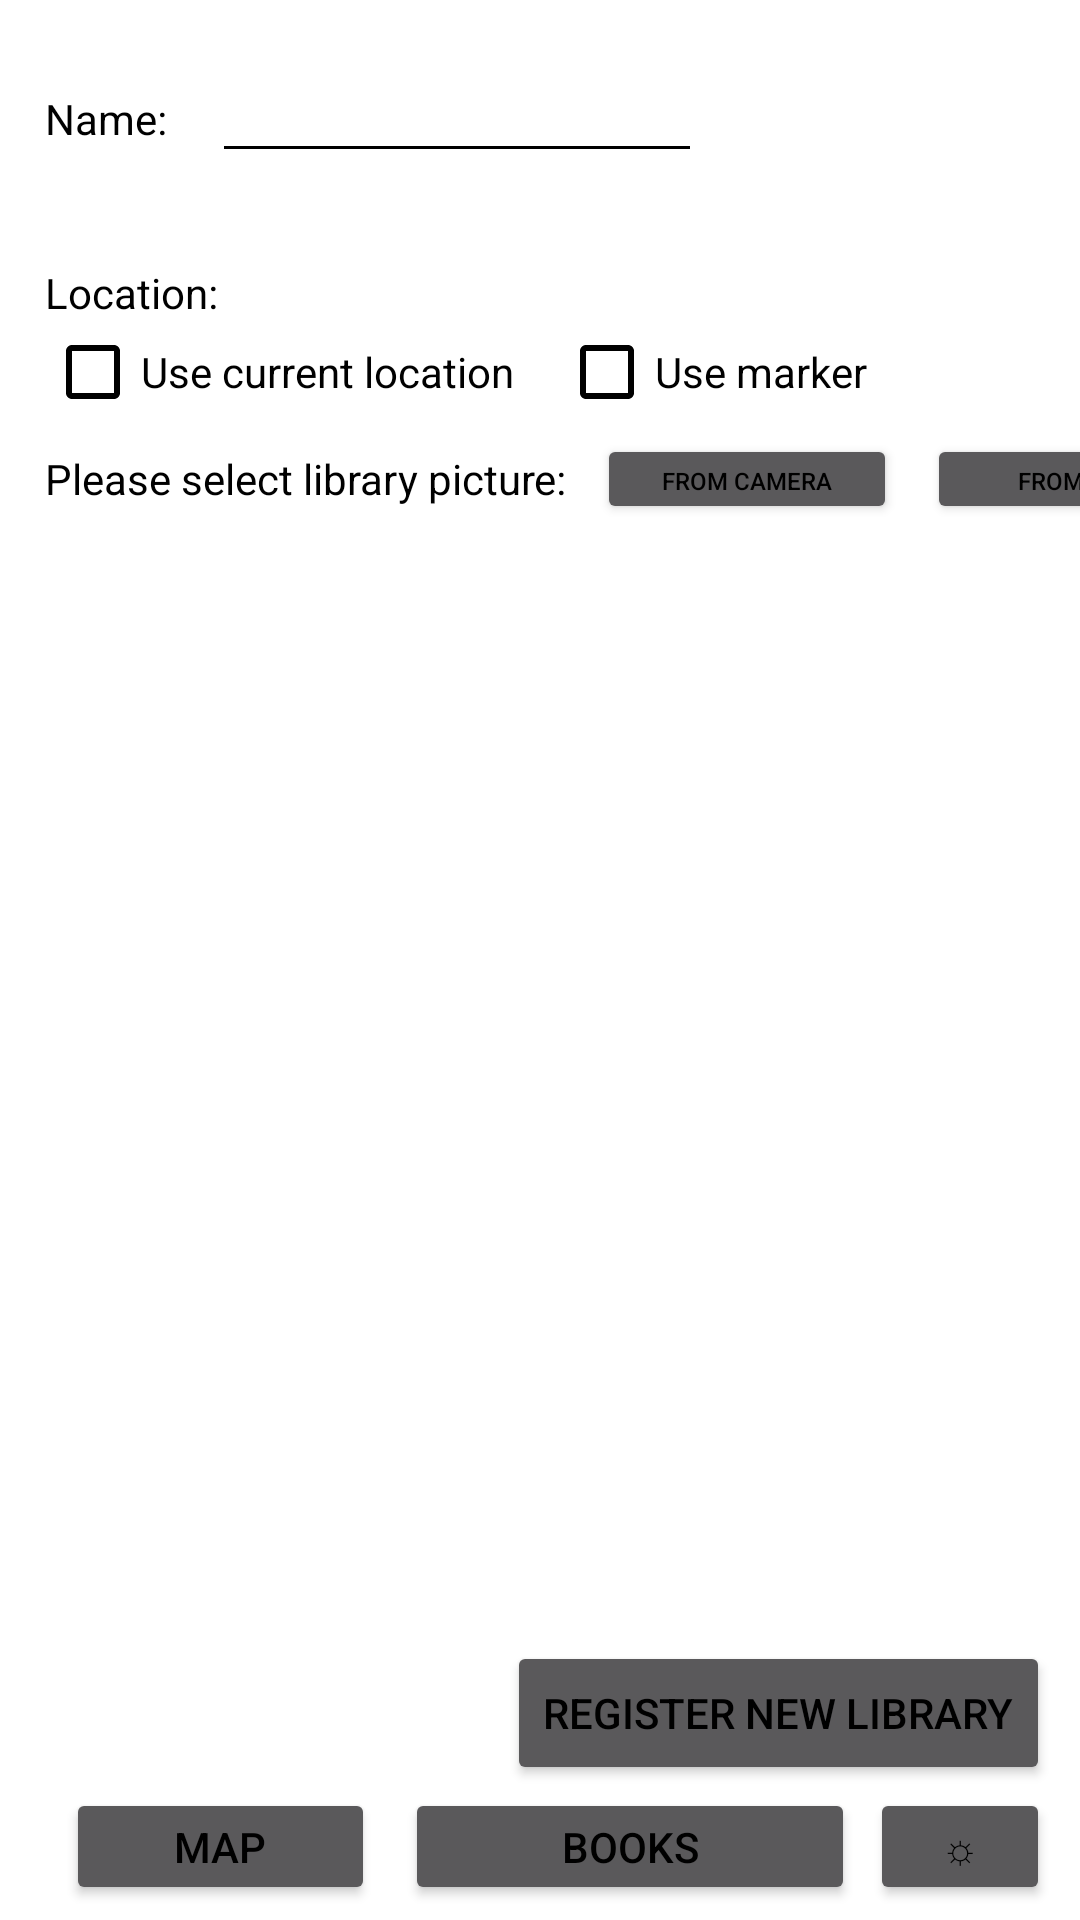

The Android layout XML behind this screen, and the referenced resources:
<!-- AndroidManifest.xml: application theme AppThemeLight -->
<!-- res/layout/activity_new_library_horizontal.xml -->
<?xml version="1.0" encoding="utf-8"?>
<androidx.constraintlayout.widget.ConstraintLayout xmlns:android="http://schemas.android.com/apk/res/android"
    xmlns:app="http://schemas.android.com/apk/res-auto"
    xmlns:tools="http://schemas.android.com/tools"
    android:id="@+id/newBookView"
    android:layout_width="match_parent"
    android:layout_height="match_parent"
    tools:context=".NewLibrary">

    <include
        android:id="@+id/include3"
        layout="@layout/bottom_layout_horizontal" />

    <TextView
        android:id="@+id/libraryLocationText"
        android:layout_width="0dp"
        android:layout_height="17dp"
        android:layout_marginStart="5dp"
        android:ems="10"
        android:inputType="text"
        android:text=""
        android:textSize="14sp"
        app:layout_constraintEnd_toEndOf="@+id/filePhoto"
        app:layout_constraintStart_toEndOf="@+id/locationText"
        app:layout_constraintTop_toTopOf="@+id/locationText" />

    <TextView
        android:id="@+id/locationLibrary"
        android:layout_width="wrap_content"
        android:layout_height="wrap_content"
        android:layout_marginStart="15dp"
        android:layout_marginTop="20dp"
        app:layout_constraintStart_toStartOf="parent"
        app:layout_constraintTop_toBottomOf="@+id/libraryName" />

    <TextView
        android:id="@+id/libraryName"
        android:layout_width="wrap_content"
        android:layout_height="wrap_content"
        android:layout_marginStart="15dp"
        android:layout_marginTop="30dp"
        android:text="@string/name"
        android:textSize="14sp"
        app:layout_constraintStart_toStartOf="parent"
        app:layout_constraintTop_toTopOf="parent" />

    <EditText
        android:id="@+id/libraryNameText"
        android:layout_width="wrap_content"
        android:layout_height="wrap_content"
        android:layout_marginStart="15dp"
        android:ems="10"
        android:inputType="text"
        android:textSize="14sp"
        app:layout_constraintBottom_toBottomOf="@+id/libraryName"
        app:layout_constraintStart_toEndOf="@+id/libraryName"
        app:layout_constraintTop_toTopOf="@+id/libraryName" />

    <TextView
        android:id="@+id/photoLibrary"
        android:layout_width="wrap_content"
        android:layout_height="wrap_content"
        android:layout_marginTop="10dp"
        android:text="@string/librarypicture"
        app:layout_constraintStart_toStartOf="@+id/checkBoxCurrentLocation"
        app:layout_constraintTop_toBottomOf="@+id/checkBoxCurrentLocation" />

    <TextView
        android:id="@+id/locationText"
        android:layout_width="90dp"
        android:layout_height="20dp"
        android:ems="10"
        android:inputType="text"
        android:text="@string/location"
        android:textSize="14sp"
        app:layout_constraintStart_toStartOf="@+id/locationLibrary"
        app:layout_constraintTop_toBottomOf="@+id/locationLibrary" />

    <androidx.fragment.app.FragmentContainerView
        android:id="@+id/map"
        android:name="com.google.android.gms.maps.SupportMapFragment"
        android:layout_width="0dp"
        android:layout_height="0dp"
        android:layout_marginStart="10dp"
        android:layout_marginTop="10dp"
        android:layout_marginEnd="10dp"
        android:layout_marginBottom="45dp"
        app:layout_constraintBottom_toBottomOf="@+id/include3"
        app:layout_constraintEnd_toEndOf="parent"
        app:layout_constraintHorizontal_bias="0.217"
        app:layout_constraintStart_toEndOf="@+id/filePhoto"
        app:layout_constraintTop_toTopOf="parent" />

    <SearchView
        android:id="@+id/searchLocation"
        android:layout_width="0dp"
        android:layout_height="31dp"
        android:layout_marginStart="5dp"
        android:layout_marginTop="5dp"
        android:layout_marginEnd="5dp"
        android:background="@drawable/search_bar"
        android:queryHint="@string/search"
        app:layout_constraintEnd_toEndOf="@+id/map"
        app:layout_constraintStart_toStartOf="@+id/map"
        app:layout_constraintTop_toTopOf="@+id/map" />


    <Button
        android:id="@+id/cameraPhoto"
        android:layout_width="100dp"
        android:layout_height="30dp"
        android:layout_marginStart="10dp"
        android:text="@string/fromcamera"
        android:textSize="8sp"
        app:layout_constraintBottom_toBottomOf="@+id/photoLibrary"
        app:layout_constraintStart_toEndOf="@+id/photoLibrary"
        app:layout_constraintTop_toTopOf="@+id/photoLibrary" />

    <Button
        android:id="@+id/filePhoto"
        android:layout_width="100dp"
        android:layout_height="30dp"
        android:layout_marginStart="10dp"
        android:text="@string/fromfile"
        android:textSize="8sp"
        app:layout_constraintStart_toEndOf="@+id/cameraPhoto"
        app:layout_constraintTop_toTopOf="@+id/cameraPhoto" />

    <ImageView
        android:id="@+id/libraryImage"
        android:layout_width="0dp"
        android:layout_height="0dp"
        android:layout_marginTop="10dp"
        android:layout_marginEnd="10dp"
        android:layout_marginBottom="10dp"
        android:scaleType="fitCenter"
        app:layout_constraintBottom_toBottomOf="parent"
        app:layout_constraintEnd_toStartOf="@+id/map"
        app:layout_constraintHorizontal_bias="0.487"
        app:layout_constraintStart_toStartOf="@+id/photoLibrary"
        app:layout_constraintTop_toBottomOf="@+id/filePhoto" />

    <Button
        android:id="@+id/registerButton"
        android:layout_width="wrap_content"
        android:layout_height="wrap_content"
        android:layout_marginEnd="10dp"
        android:layout_marginBottom="45dp"
        android:text="@string/newlibrary"
        app:layout_constraintBottom_toBottomOf="parent"
        app:layout_constraintEnd_toEndOf="parent" />

    <CheckBox
        android:id="@+id/checkBoxCurrentLocation"
        android:layout_width="wrap_content"
        android:layout_height="wrap_content"
        android:text="@string/curent"
        app:layout_constraintStart_toStartOf="@+id/locationText"
        app:layout_constraintTop_toBottomOf="@+id/locationText" />

    <CheckBox
        android:id="@+id/checkBoxMarker"
        android:layout_width="wrap_content"
        android:layout_height="wrap_content"
        android:layout_marginStart="15dp"
        android:text="@string/marker"
        app:layout_constraintStart_toEndOf="@+id/checkBoxCurrentLocation"
        app:layout_constraintTop_toTopOf="@+id/checkBoxCurrentLocation" />

</androidx.constraintlayout.widget.ConstraintLayout>
<!-- res/layout/bottom_layout_horizontal.xml (included above) -->
<?xml version="1.0" encoding="utf-8"?>
<androidx.constraintlayout.widget.ConstraintLayout xmlns:android="http://schemas.android.com/apk/res/android"
    xmlns:app="http://schemas.android.com/apk/res-auto"
    xmlns:tools="http://schemas.android.com/tools"
    android:layout_width="match_parent"
    android:layout_height="match_parent">

    <LinearLayout
        android:id="@+id/buttonLayout"
        android:layout_width="wrap_content"
        android:layout_height="wrap_content"
        android:layout_marginEnd="10dp"
        android:orientation="horizontal"
        app:layout_constraintBottom_toBottomOf="parent"
        app:layout_constraintEnd_toEndOf="parent">

        <Button
            android:id="@+id/mapMenu"
            android:layout_width="103dp"
            android:layout_height="39dp"
            android:layout_marginEnd="5dp"
            android:layout_marginBottom="5dp"
            android:text="@string/map" />

        <Button
            android:id="@+id/searchMenu"
            android:layout_width="150dp"
            android:layout_height="39dp"
            android:layout_marginStart="5dp"
            android:layout_marginBottom="5dp"
            android:text="@string/search" />

        <Button
            android:id="@+id/themeButton"
            android:layout_width="60dp"
            android:layout_height="39dp"
            android:layout_marginStart="5dp"
            android:layout_marginBottom="5dp"
            android:text="☼" />

    </LinearLayout>

</androidx.constraintlayout.widget.ConstraintLayout>
<!-- resources referenced by this layout -->
<resources>
  <!-- drawable search_bar (drawable) -->
  <?xml version="1.0" encoding="utf-8"?>
  <shape xmlns:android="http://schemas.android.com/apk/res/android"
      android:shape= "rectangle">
      <solid android:color="@color/semi_gray"/>
      <corners android:radius="8dp"/>
  </shape>
  <string name="curent">Use current location</string>
  <string name="fromcamera">from Camera</string>
  <string name="fromfile">from File</string>
  <string name="librarypicture">Please select library picture: </string>
  <string name="location">Location: </string>
  <string name="map">Map</string>
  <string name="marker">Use marker</string>
  <string name="name">Name: </string>
  <string name="newlibrary">Register new Library</string>
  <string name="search">Books</string>
  <style name="AppThemeLight" parent="Theme.AppCompat.NoActionBar">
          <item name="android:windowBackground">@android:color/white</item>
          <item name="android:textColor">@android:color/black</item>
          <item name="android:textColorPrimary">@android:color/black</item>
          <item name="android:textColorSecondary">@android:color/black</item>
          <item name="android:checkboxStyle">@style/CheckBoxLightStyle</item>
      </style>
  <color name="semi_gray">#80555555</color>
  <style name="CheckBoxLightStyle" parent="Widget.AppCompat.CompoundButton.CheckBox">
          <item name="android:textColor">@android:color/black</item>
      </style>
</resources>
